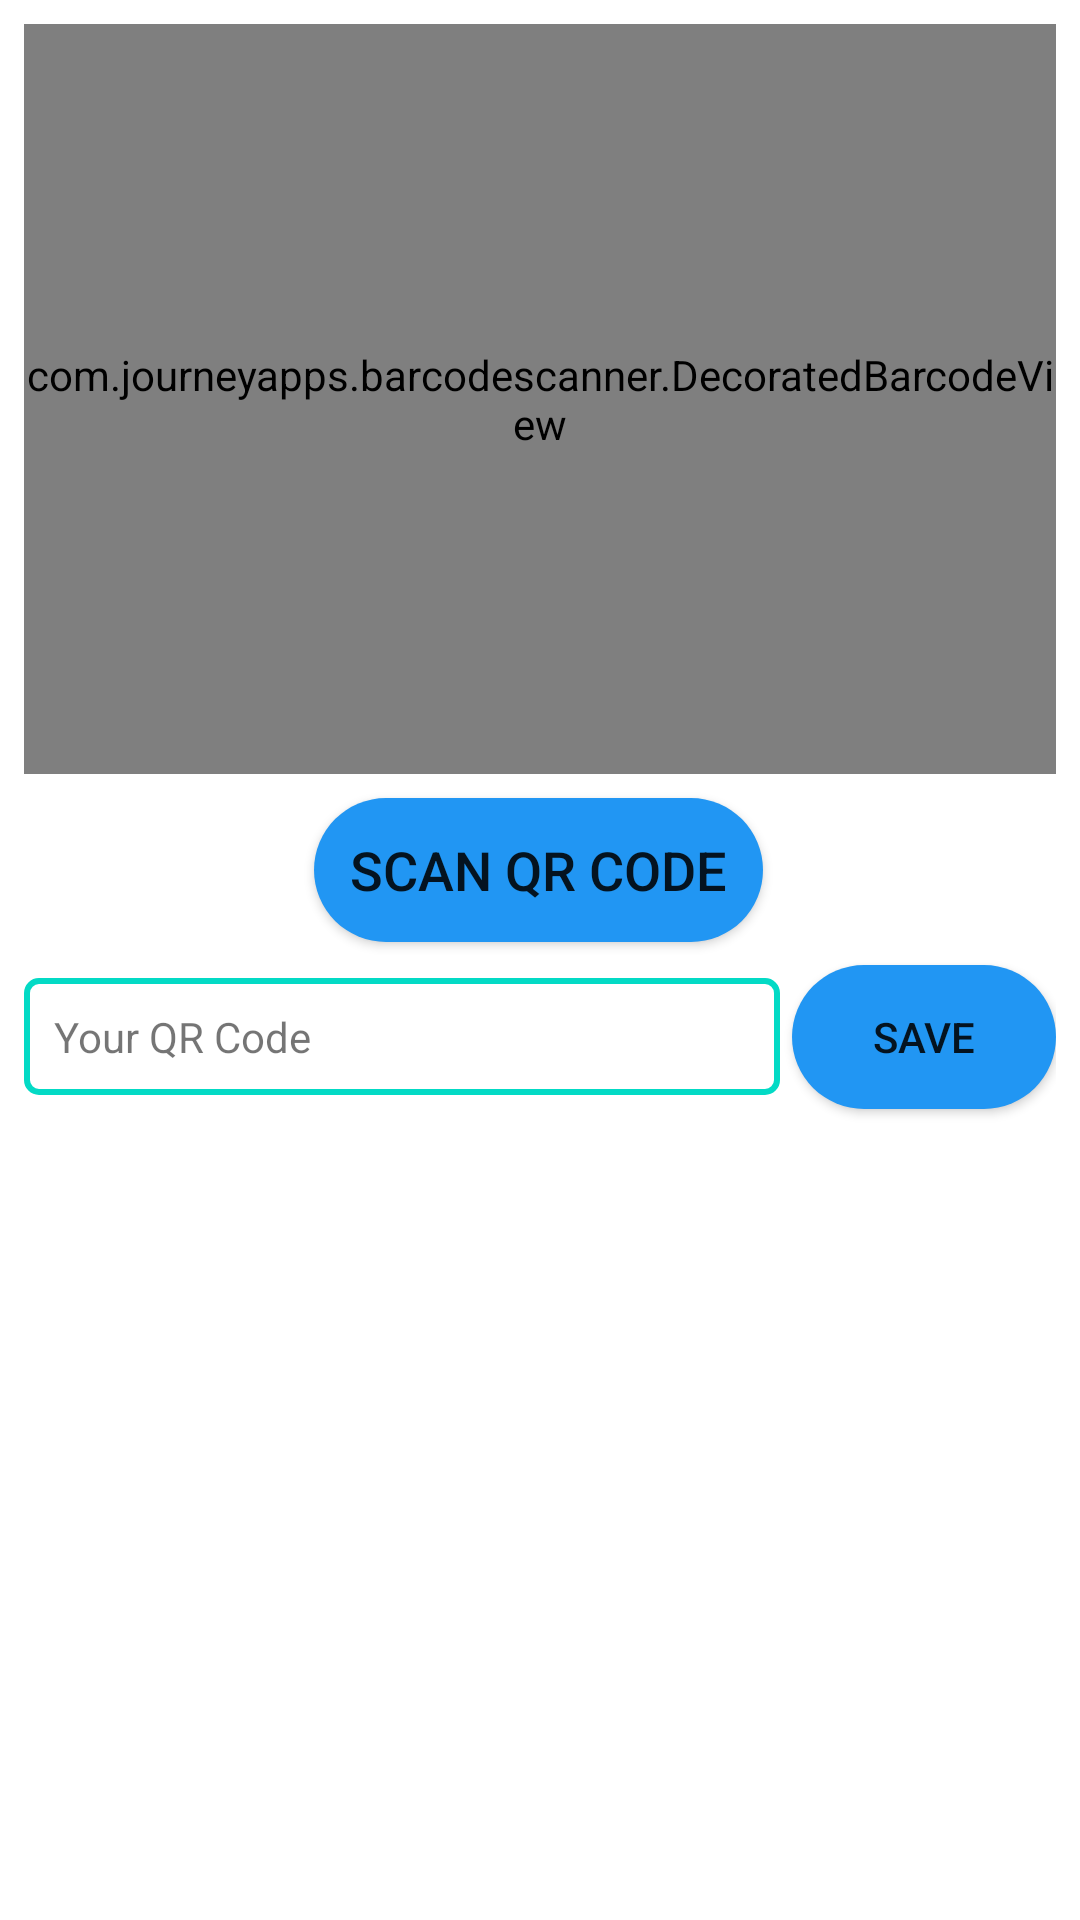

Reconstruct the res/layout file that produces this screen, plus the resources it refers to.
<!-- AndroidManifest.xml: application theme Theme.QRCodeScannerApp -->
<!-- res/layout/fragment_scan_qr_code.xml -->
<?xml version="1.0" encoding="utf-8"?>
<androidx.constraintlayout.widget.ConstraintLayout xmlns:android="http://schemas.android.com/apk/res/android"
    xmlns:app="http://schemas.android.com/apk/res-auto"
    xmlns:tools="http://schemas.android.com/tools"
    android:layout_width="match_parent"
    android:layout_height="match_parent"
    tools:context=".fragments.ScanQrCodeFragment"
    android:padding="8dp"
    android:paddingTop="4dp"
    >

    <com.journeyapps.barcodescanner.DecoratedBarcodeView
        android:id="@+id/barcodeScanner"
        android:layout_width="match_parent"
        android:layout_height="250dp"
        android:layout_centerInParent="true"
        app:layout_constraintEnd_toEndOf="parent"
        app:layout_constraintStart_toStartOf="parent"
        app:layout_constraintTop_toTopOf="parent"
        />

    <Button
        android:id="@+id/BTScanQRCode"
        android:layout_width="wrap_content"
        android:layout_height="wrap_content"

        android:text="@string/scan_QR_code"
        android:textSize="18sp"
        app:layout_constraintEnd_toEndOf="parent"
        app:layout_constraintHorizontal_bias="0.497"
        app:layout_constraintStart_toStartOf="parent"
        app:layout_constraintTop_toBottomOf="@+id/barcodeScanner"
        android:layout_marginTop="8dp"
        android:background="@drawable/design_with_stroke_buttons"
        android:padding="8dp"
        android:paddingStart="12dp"
        android:paddingEnd="12dp"
        />

    <TextView
        android:id="@+id/TVQRCodeAddress"
        android:layout_width="0dp"
        android:layout_height="wrap_content"
        android:layout_marginTop="12dp"
        android:background="@drawable/design_with_stroke"
        android:maxLines="2"
        android:padding="10dp"
        android:layout_marginEnd="4dp"
        android:text="@string/your_QR_code_Address"
        android:textSize="14sp"
        app:layout_constraintEnd_toStartOf="@+id/BTSaveQRCode"
        app:layout_constraintStart_toStartOf="parent"
        app:layout_constraintTop_toBottomOf="@+id/BTScanQRCode"
        />

    <Button
        android:id="@+id/BTSaveQRCode"
        android:layout_width="wrap_content"
        android:layout_height="wrap_content"
        android:text="@string/save_QR_code"
        android:textSize="14sp"
        app:layout_constraintBottom_toBottomOf="@+id/ETNameQRCode"
        app:layout_constraintEnd_toEndOf="parent"
        app:layout_constraintTop_toTopOf="@+id/TVQRCodeAddress"
        android:background="@drawable/design_with_stroke_buttons"
        android:padding="8dp"
        android:paddingStart="12dp"
        android:paddingEnd="12dp"
        />

    <EditText
        android:id="@+id/ETNameQRCode"
        android:layout_width="0dp"
        android:layout_height="wrap_content"
        app:layout_constraintEnd_toEndOf="@+id/TVQRCodeAddress"
        app:layout_constraintStart_toStartOf="@+id/TVQRCodeAddress"
        app:layout_constraintTop_toBottomOf="@+id/TVQRCodeAddress"
        android:background="@drawable/design_with_stroke"
        android:layout_marginTop="8dp"
        android:padding="8dp"
        android:hint="@string/name_of_QR_code_et"
        android:visibility="gone"
        />

    <androidx.recyclerview.widget.RecyclerView
        android:id="@+id/RVHistoryItem"
        android:layout_width="0dp"
        android:layout_height="0dp"
        app:layout_constraintBottom_toBottomOf="parent"
        app:layout_constraintEnd_toEndOf="parent"
        app:layout_constraintStart_toStartOf="parent"
        app:layout_constraintTop_toBottomOf="@+id/ETNameQRCode"
        android:layout_marginTop="8dp"
        />

</androidx.constraintlayout.widget.ConstraintLayout>
<!-- resources referenced by this layout -->
<resources>
  <!-- drawable design_with_stroke (drawable) -->
  <?xml version="1.0" encoding="utf-8"?>
  <shape android:shape="rectangle"
      xmlns:android="http://schemas.android.com/apk/res/android">
  <stroke
      android:width="2dp"
      android:color="@color/teal_200"
      />
      <corners
          android:radius="4dp"/>
  </shape>
  <!-- drawable design_with_stroke_buttons (drawable) -->
  <?xml version="1.0" encoding="utf-8"?>
  <shape android:shape="rectangle"
      xmlns:android="http://schemas.android.com/apk/res/android">
  <solid
      android:color="@color/blue_700"
      />
      <corners
          android:radius="28dp"/>
  </shape>
  <string name="name_of_QR_code_et">Enter Your QR Code Name</string>
  <string name="save_QR_code">Save</string>
  <string name="scan_QR_code">Scan QR Code</string>
  <string name="your_QR_code_Address">Your QR Code</string>
  <style name="Theme.QRCodeScannerApp" parent="Theme.MaterialComponents.DayNight.DarkActionBar">
          
          <item name="colorPrimary">@color/teal_200</item>
          <item name="colorPrimaryVariant">@color/teal_700</item>
          <item name="colorOnPrimary">@color/white</item>
          
          <item name="colorSecondary">@color/teal_200</item>
          <item name="colorSecondaryVariant">@color/teal_700</item>
          <item name="colorOnSecondary">@color/black</item>
          
          <item name="android:statusBarColor">?attr/colorPrimaryVariant</item>
          
      </style>
  <color name="blue_700">#2196F3</color>
  <color name="white">#FFFFFFFF</color>
  <color name="black">#FF000000</color>
  <!-- not gathered from this repository: default colours our renderer supplied (Android Studio template values) -->
  <color name="teal_200">#FF03DAC5</color>
  <color name="teal_700">#FF018786</color>
</resources>
